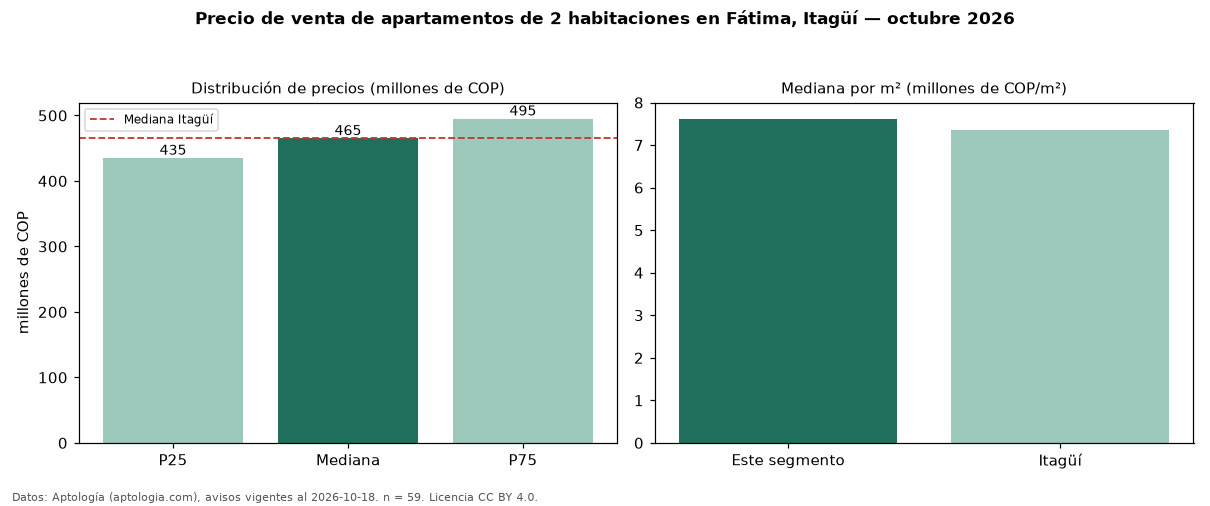

Source data for this figure (header and first rows):
seccion, metrica, valor, moneda, n
precio, p25, 435000000, COP, 59
precio, mediana, 465000000, COP, 59
precio, p75, 495000000, COP, 59
precio, minimo, 259809688, COP, 59
precio, maximo, 625000000, COP, 59
m2, mediana_precio_m2, 7619048, COP, 59
m2, area_mediana_m2, 62.0, m2, 59
admin, mediana_admin_mes, 300000, COP, 38
banos, mediana_banos, 2.0, , 
parqueadero, pct_con_parqueadero, 86.0, %, 57
estrato, estrato_mas_frecuente, 3, , 56
habitaciones, 2, 465000000, COP, 59
ciudad, mediana_ciudad_referencia, 465000000, COP, 
ciudad, mediana_m2_ciudad, 7357143, COP, 
fuente, fecha_datos, 2026-10-18, , 
fuente, atribucion, https://www.aptologia.com/venta/itagui/f…, , 
fuente, licencia, CC BY 4.0, , 
